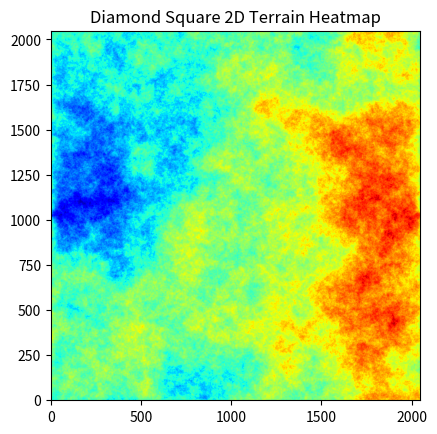

This chart was generated by the following Python code:
# -*- coding: utf-8 -*-
"""
Created on Tue Oct 19 22:36:23 2021

@author: PeanutFlake
"""

import numpy as np
import matplotlib.pyplot as plt
from matplotlib import cm
import random
import time


def f_avg(*args):
    """Takes in arbitray arguments and computes their average."""
    return float(sum(args)) / float(len(args))


def f_rnjesus(rand):
    """Returns uniformly distributed presudo-random value between +/- rand."""
    return random.uniform(-rand, rand)

def f_rngauss(rand):  # Incomplete.  Experimenting with.
    return random.gauss(0, 2*rand/5)


def f_seed_grid(grid_size, max_rnd):
    """Initialisation function. Creates and seeds 4 corners of grid."""
    height_map = np.zeros((grid_size, grid_size), dtype=float)
    height_map[0, 0] = f_rnjesus(max_rnd)
    height_map[0, grid_size - 1] = f_rnjesus(max_rnd)
    height_map[grid_size - 1, 0] = f_rnjesus(max_rnd)
    height_map[grid_size - 1, grid_size - 1] = f_rnjesus(max_rnd)
    return height_map


def f_plotting(height_map, max_index):
    """Function plots either 2D or 3D heatmap."""
    timestr = time.strftime("%Y%m%d-%H%M%S")

    fig = plt.figure()
    p3 = fig.add_subplot(111)
    p3.set_title("Diamond Square 2D Terrain Heatmap")
    p3.set_aspect("equal")
    plt.imshow(height_map, origin="lower", cmap=cm.jet)
    plt.savefig("2D_dS%s.png" % timestr, bbox_inches="tight")
    plt.show()


def f_square_step(height_map, grid_split, shape_length, lo_rnd):
    """Function computes square step (reference points form square)."""
    for i in range(grid_split):
        for j in range(grid_split):
            # REDEFINE STEP SIZE INCREMENTER & SHAPE INDICES.
            half_v_grid_size = shape_length // 2
            i_min = i * shape_length
            i_max = (i + 1) * shape_length
            j_min = j * shape_length
            j_max = (j + 1) * shape_length
            i_mid = i_min + half_v_grid_size
            j_mid = j_min + half_v_grid_size
            # ASSIGN REFERENCE POINTS & DO SQUARE STEP.
            north_west = height_map[i_min, j_min]
            north_east = height_map[i_min, j_max]
            south_west = height_map[i_max, j_min]
            south_east = height_map[i_max, j_max]
            height_map[i_mid, j_mid] = f_avg(north_west, north_east, \
            south_east, south_west) + f_rnjesus(lo_rnd)
    return height_map


def f_diamond_step(height_map, grid_split, shape_length, lo_rnd, max_index):
    """Function computes diamond step (reference points form diamond)."""
    for i in range(grid_split):
        for j in range(grid_split):
            # REDEFINE STEP SIZE INCREMENTER & SHAPE INDICES.
            half_v_grid_size = shape_length // 2
            i_min = i * shape_length
            i_max = (i + 1) * shape_length
            j_min = j * shape_length
            j_max = (j + 1) * shape_length
            i_mid = i_min + half_v_grid_size
            j_mid = j_min + half_v_grid_size
            center = height_map[i_mid, j_mid]
            north_west = height_map[i_min, j_min]
            north_east = height_map[i_min, j_max]
            south_west = height_map[i_max, j_min]
            south_east = height_map[i_max, j_max]
            # DO DIAMOND STEP.
            # Top Diamond - wraps if at edge.
            if i_min == 0:
                temp = max_index - half_v_grid_size
            else:
                temp = i_min - half_v_grid_size
            # If Top value exists then skip else compute.
            if height_map[i_min, j_mid] == 0:
                height_map[i_min, j_mid] = f_avg(center, north_west, \
                north_east, height_map[temp, j_mid]) + f_rnjesus(lo_rnd)

            # Left Diamond - wraps if at edge.
            if j_min == 0:
                temp = max_index - half_v_grid_size
            else:
                temp = j_min - half_v_grid_size
            # If Left value exists then skip else compute.
            if height_map[i_mid, j_min] == 0:
                height_map[i_mid, j_min] = f_avg(center, north_west, \
                south_west, height_map[i_mid, temp]) + f_rnjesus(lo_rnd)

            # Right Diamond - wraps if at edge.
            if j_max == max_index:
                temp = 0 + half_v_grid_size
            else:
                temp = j_max + half_v_grid_size
            height_map[i_mid, j_max] = f_avg(center, north_east, south_east, \
            height_map[i_mid, temp]) + f_rnjesus(lo_rnd)

            # Bottom Diamond - wraps at edge.
            if i_max == max_index:
                temp = 0 + half_v_grid_size
            else:
                temp = i_max + half_v_grid_size
            height_map[i_max, j_mid] = f_avg(center, south_west, south_east, \
            height_map[temp, j_mid]) + f_rnjesus(lo_rnd)
    return height_map


def f_dsmain(height_map, steps, max_index, max_rnd):
    """Main looping function.  Calls methods in proper step."""
    # Set iterators
    shape_length = len(height_map) - 1
    grid_split = 1  # Number of shapes is this number squared.
    for level in range(steps):
        lo_rnd = max_rnd / (level + 1)
        f_square_step(height_map, grid_split, shape_length, lo_rnd)
        f_diamond_step(height_map, grid_split, shape_length, lo_rnd, max_index)
        # Increment iterators for next loop. Use floor divide to force int.
        shape_length //= 2
        grid_split *= 2
    return height_map

# Inputs here. Recommend ds_steps = 3 up to 11 for 2d and 3 - 5 for 3d.
ds_steps = 11  # Number of levels. Grid points = ((ds_steps^2)+1)^2.
max_rnd = 1.0  # Min & Max random value.
# Inputs end.
max_index = 2 ** ds_steps
seeded_map = f_seed_grid(2**ds_steps + 1, max_rnd)
Final_height_map = f_dsmain(seeded_map, ds_steps, max_index, max_rnd) # Calcs.
f_plotting(Final_height_map, max_index)  # Plotting.